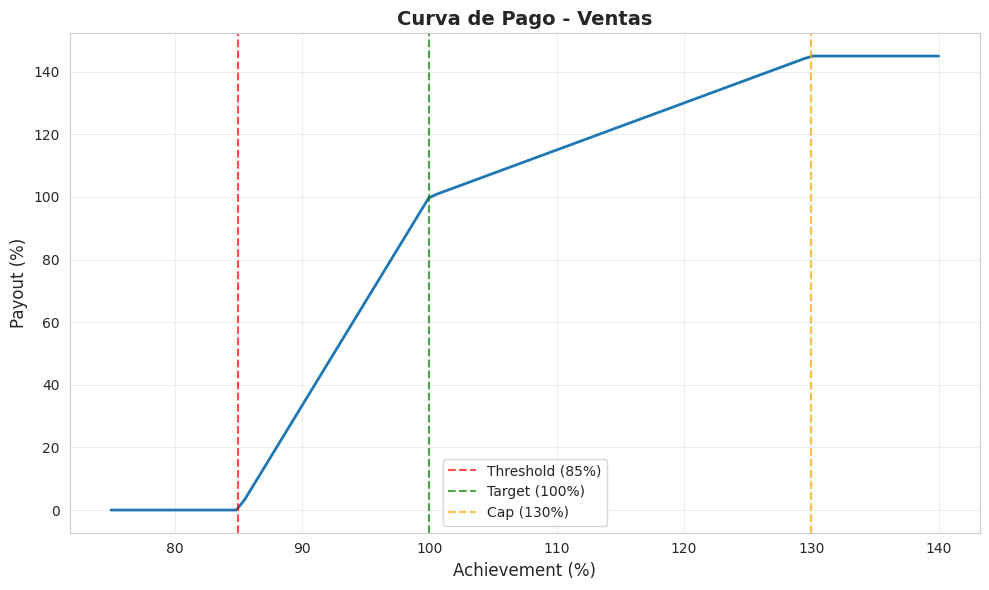
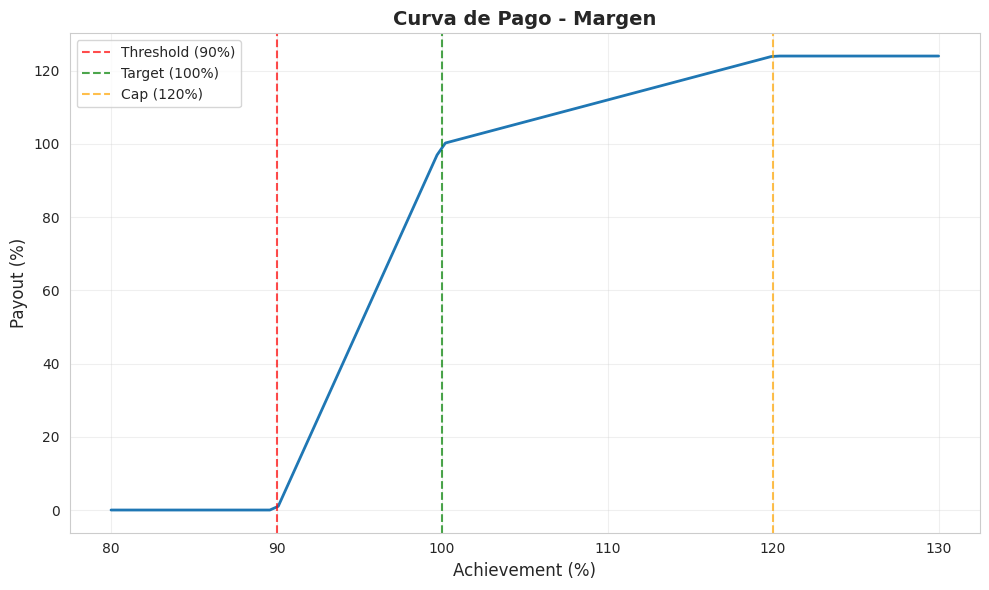
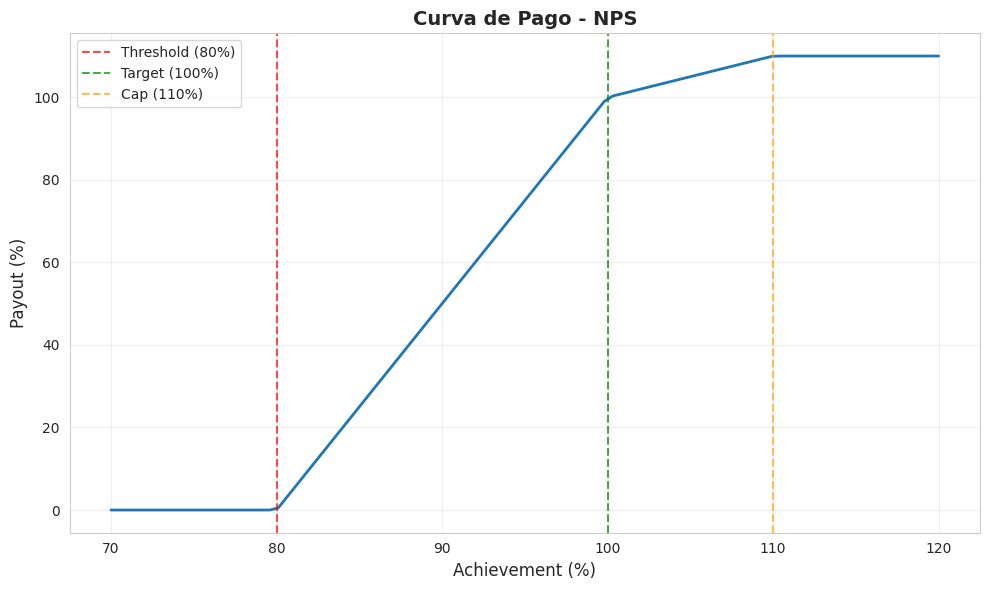
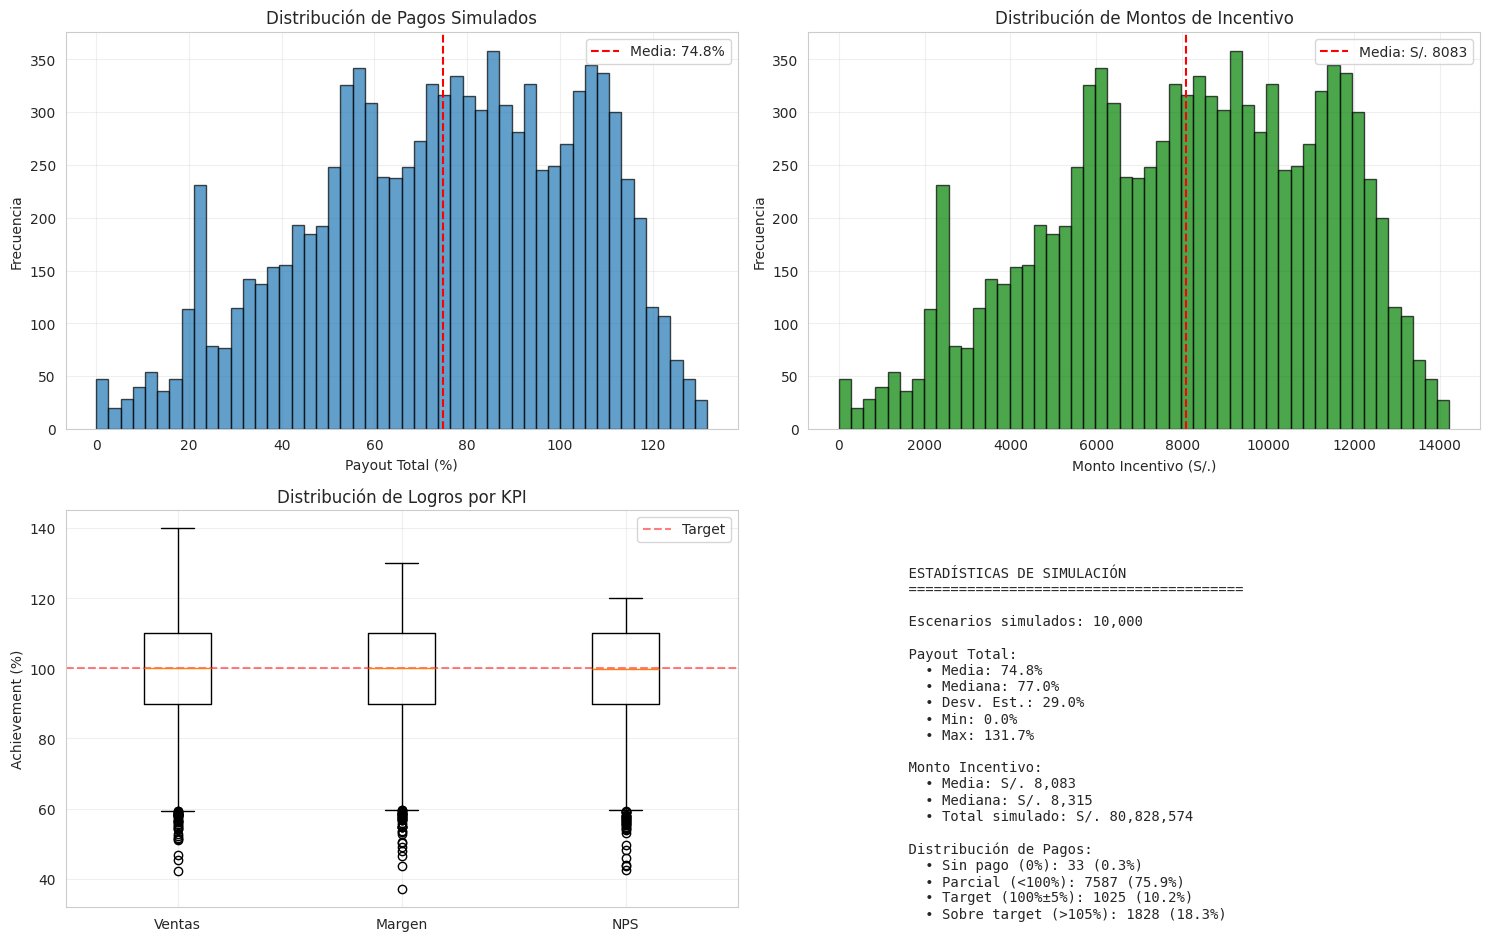

Generate these figures, in order, with matplotlib:
"""
Simulador de Incentivos Comerciales
Permite diseñar y testear esquemas de incentivos con múltiples escenarios

Uso:
    python incentive_simulator.py

[redacted]
"""

import pandas as pd
import numpy as np
import matplotlib.pyplot as plt
from dataclasses import dataclass
from typing import Dict, List, Tuple
import seaborn as sns

@dataclass
class KPIConfig:
    """Configuración de un KPI en el esquema de incentivos"""
    name: str
    weight: float  # Peso en % (0-1)
    threshold: float  # Mínimo para pagar (%)
    target: float  # Meta (100%)
    cap: float  # Máximo (%)
    accelerator: float = 1.0  # Multiplicador sobre target
    
    def calculate_payout(self, achievement: float) -> float:
        """
        Calcula el pago % basado en el logro
        
        Args:
            achievement: % de logro del KPI
            
        Returns:
            % de pago para este KPI
        """
        if achievement < self.threshold:
            return 0.0
        
        if achievement <= self.target:
            # Pago lineal desde threshold hasta target
            payout = ((achievement - self.threshold) / 
                     (self.target - self.threshold)) * 100
        else:
            # Sobre target: aplicar acelerador
            if achievement > self.cap:
                achievement = self.cap
            
            over_target = achievement - self.target
            payout = 100 + (over_target * self.accelerator)
        
        return min(payout, (self.cap - self.threshold) / 
                   (self.target - self.threshold) * 100)


class IncentiveScheme:
    """Esquema completo de incentivos con múltiples KPIs"""
    
    def __init__(self, name: str, oti_annual: float):
        """
        Args:
            name: Nombre del esquema
            oti_annual: On-Target Incentive anual en moneda local
        """
        self.name = name
        self.oti_annual = oti_annual
        self.kpis: List[KPIConfig] = []
    
    def add_kpi(self, kpi: KPIConfig):
        """Agregar KPI al esquema"""
        self.kpis.append(kpi)
    
    def validate(self) -> Tuple[bool, str]:
        """Validar que la configuración sea correcta"""
        total_weight = sum(kpi.weight for kpi in self.kpis)
        
        if not np.isclose(total_weight, 1.0, atol=0.01):
            return False, f"Pesos no suman 100%: {total_weight*100:.1f}%"
        
        return True, "Esquema válido"
    
    def calculate_total_payout(self, achievements: Dict[str, float]) -> Dict:
        """
        Calcula el pago total basado en logros de KPIs
        
        Args:
            achievements: Dict con {nombre_kpi: % logro}
            
        Returns:
            Dict con breakdown del cálculo
        """
        results = {
            'kpi_details': [],
            'total_payout_pct': 0,
            'incentive_amount': 0
        }
        
        for kpi in self.kpis:
            achievement = achievements.get(kpi.name, 0)
            payout_pct = kpi.calculate_payout(achievement)
            contribution = payout_pct * kpi.weight
            
            results['kpi_details'].append({
                'kpi': kpi.name,
                'achievement': achievement,
                'payout': payout_pct,
                'weight': kpi.weight * 100,
                'contribution': contribution
            })
            
            results['total_payout_pct'] += contribution
        
        results['incentive_amount'] = (self.oti_annual * 
                                      results['total_payout_pct'] / 100)
        
        return results
    
    def simulate_scenarios(self, n_scenarios: int = 1000) -> pd.DataFrame:
        """
        Simula múltiples escenarios aleatorios de cumplimiento
        
        Args:
            n_scenarios: Número de escenarios a simular
            
        Returns:
            DataFrame con resultados de simulación
        """
        scenarios = []
        
        for i in range(n_scenarios):
            # Generar logros aleatorios (distribución normal)
            achievements = {}
            for kpi in self.kpis:
                # Media = target, std dev = 15%
                achievement = np.random.normal(kpi.target, 15)
                achievement = max(0, min(achievement, kpi.cap + 10))
                achievements[kpi.name] = achievement
            
            result = self.calculate_total_payout(achievements)
            
            scenario = {
                'scenario_id': i + 1,
                'total_payout_pct': result['total_payout_pct'],
                'incentive_amount': result['incentive_amount']
            }
            
            # Agregar logros de cada KPI
            for kpi_detail in result['kpi_details']:
                scenario[f"{kpi_detail['kpi']}_achievement"] = kpi_detail['achievement']
                scenario[f"{kpi_detail['kpi']}_payout"] = kpi_detail['payout']
            
            scenarios.append(scenario)
        
        return pd.DataFrame(scenarios)


def create_sodimac_sales_scheme() -> IncentiveScheme:
    """
    Crea un esquema de incentivos para vendedor Sodimac
    Basado en las necesidades del puesto
    """
    # Salario anual promedio vendedor: S/. 36,000
    # OTI: 30% = S/. 10,800
    scheme = IncentiveScheme("Vendedor Sodimac", oti_annual=10800)
    
    # KPI 1: Ventas netas (50% peso)
    scheme.add_kpi(KPIConfig(
        name="Ventas",
        weight=0.50,
        threshold=85,
        target=100,
        cap=130,
        accelerator=1.5  # 1.5x sobre 100%
    ))
    
    # KPI 2: Margen bruto (30% peso)
    scheme.add_kpi(KPIConfig(
        name="Margen",
        weight=0.30,
        threshold=90,
        target=100,
        cap=120,
        accelerator=1.2
    ))
    
    # KPI 3: NPS (20% peso)
    scheme.add_kpi(KPIConfig(
        name="NPS",
        weight=0.20,
        threshold=80,
        target=100,
        cap=110,
        accelerator=1.0  # Lineal
    ))
    
    return scheme


def visualize_payout_curve(kpi: KPIConfig):
    """Visualiza la curva de pago de un KPI"""
    achievements = np.linspace(kpi.threshold - 10, kpi.cap + 10, 100)
    payouts = [kpi.calculate_payout(a) for a in achievements]
    
    plt.figure(figsize=(10, 6))
    plt.plot(achievements, payouts, linewidth=2)
    
    # Marcar puntos clave
    plt.axvline(kpi.threshold, color='red', linestyle='--', 
                label=f'Threshold ({kpi.threshold}%)', alpha=0.7)
    plt.axvline(kpi.target, color='green', linestyle='--', 
                label=f'Target ({kpi.target}%)', alpha=0.7)
    plt.axvline(kpi.cap, color='orange', linestyle='--', 
                label=f'Cap ({kpi.cap}%)', alpha=0.7)
    
    plt.xlabel('Achievement (%)', fontsize=12)
    plt.ylabel('Payout (%)', fontsize=12)
    plt.title(f'Curva de Pago - {kpi.name}', fontsize=14, fontweight='bold')
    plt.legend()
    plt.grid(alpha=0.3)
    plt.tight_layout()
    plt.savefig(f'payout_curve_{kpi.name}.png', dpi=300, bbox_inches='tight')
    print(f"✓ Curva guardada: payout_curve_{kpi.name}.png")


def visualize_simulation_results(df: pd.DataFrame, scheme: IncentiveScheme):
    """Visualiza los resultados de la simulación"""
    fig, axes = plt.subplots(2, 2, figsize=(15, 10))
    
    # 1. Distribución de pagos
    axes[0, 0].hist(df['total_payout_pct'], bins=50, edgecolor='black', alpha=0.7)
    axes[0, 0].axvline(df['total_payout_pct'].mean(), color='red', 
                       linestyle='--', label=f'Media: {df["total_payout_pct"].mean():.1f}%')
    axes[0, 0].set_xlabel('Payout Total (%)')
    axes[0, 0].set_ylabel('Frecuencia')
    axes[0, 0].set_title('Distribución de Pagos Simulados')
    axes[0, 0].legend()
    axes[0, 0].grid(alpha=0.3)
    
    # 2. Distribución de montos
    axes[0, 1].hist(df['incentive_amount'], bins=50, edgecolor='black', 
                    alpha=0.7, color='green')
    axes[0, 1].axvline(df['incentive_amount'].mean(), color='red', 
                       linestyle='--', 
                       label=f'Media: S/. {df["incentive_amount"].mean():.0f}')
    axes[0, 1].set_xlabel('Monto Incentivo (S/.)')
    axes[0, 1].set_ylabel('Frecuencia')
    axes[0, 1].set_title('Distribución de Montos de Incentivo')
    axes[0, 1].legend()
    axes[0, 1].grid(alpha=0.3)
    
    # 3. Logros por KPI
    kpi_achievements = [col for col in df.columns if '_achievement' in col]
    data_to_plot = [df[col] for col in kpi_achievements]
    labels = [col.replace('_achievement', '') for col in kpi_achievements]
    
    axes[1, 0].boxplot(data_to_plot, labels=labels)
    axes[1, 0].axhline(100, color='red', linestyle='--', alpha=0.5, label='Target')
    axes[1, 0].set_ylabel('Achievement (%)')
    axes[1, 0].set_title('Distribución de Logros por KPI')
    axes[1, 0].legend()
    axes[1, 0].grid(alpha=0.3)
    
    # 4. Estadísticas resumen
    axes[1, 1].axis('off')
    stats_text = f"""
    ESTADÍSTICAS DE SIMULACIÓN
    {'='*40}
    
    Escenarios simulados: {len(df):,}
    
    Payout Total:
      • Media: {df['total_payout_pct'].mean():.1f}%
      • Mediana: {df['total_payout_pct'].median():.1f}%
      • Desv. Est.: {df['total_payout_pct'].std():.1f}%
      • Min: {df['total_payout_pct'].min():.1f}%
      • Max: {df['total_payout_pct'].max():.1f}%
    
    Monto Incentivo:
      • Media: S/. {df['incentive_amount'].mean():,.0f}
      • Mediana: S/. {df['incentive_amount'].median():,.0f}
      • Total simulado: S/. {df['incentive_amount'].sum():,.0f}
    
    Distribución de Pagos:
      • Sin pago (0%): {(df['total_payout_pct'] == 0).sum()} ({(df['total_payout_pct'] == 0).sum()/len(df)*100:.1f}%)
      • Parcial (<100%): {((df['total_payout_pct'] > 0) & (df['total_payout_pct'] < 100)).sum()} ({((df['total_payout_pct'] > 0) & (df['total_payout_pct'] < 100)).sum()/len(df)*100:.1f}%)
      • Target (100%±5%): {((df['total_payout_pct'] >= 95) & (df['total_payout_pct'] <= 105)).sum()} ({((df['total_payout_pct'] >= 95) & (df['total_payout_pct'] <= 105)).sum()/len(df)*100:.1f}%)
      • Sobre target (>105%): {(df['total_payout_pct'] > 105).sum()} ({(df['total_payout_pct'] > 105).sum()/len(df)*100:.1f}%)
    """
    axes[1, 1].text(0.1, 0.9, stats_text, transform=axes[1, 1].transAxes,
                    fontsize=10, verticalalignment='top', fontfamily='monospace')
    
    plt.tight_layout()
    plt.savefig('simulation_results.png', dpi=300, bbox_inches='tight')
    print(f"✓ Resultados guardados: simulation_results.png")


def main():
    """Función principal de demostración"""
    print("="*60)
    print("SIMULADOR DE INCENTIVOS COMERCIALES")
    print("Portfolio: People Analytics & Compensation")
    print("="*60)
    
    # Crear esquema Sodimac
    print("\n📊 Creando esquema: Vendedor Sodimac")
    scheme = create_sodimac_sales_scheme()
    
    # Validar
    is_valid, message = scheme.validate()
    print(f"✓ Validación: {message}")
    
    if not is_valid:
        print("❌ Error en configuración")
        return
    
    # Visualizar curvas de pago
    print("\n📈 Generando curvas de pago por KPI...")
    for kpi in scheme.kpis:
        visualize_payout_curve(kpi)
    
    # Ejemplo de cálculo individual
    print("\n🧮 Ejemplo de cálculo individual:")
    print("-" * 60)
    achievements = {
        "Ventas": 112,
        "Margen": 95,
        "NPS": 105
    }
    
    result = scheme.calculate_total_payout(achievements)
    
    print(f"\nLogros:")
    for kpi_detail in result['kpi_details']:
        print(f"  • {kpi_detail['kpi']}: {kpi_detail['achievement']:.0f}% "
              f"→ Payout: {kpi_detail['payout']:.1f}% "
              f"→ Contribución: {kpi_detail['contribution']:.1f}%")
    
    print(f"\nResultado Final:")
    print(f"  • Payout Total: {result['total_payout_pct']:.1f}%")
    print(f"  • Monto Incentivo: S/. {result['incentive_amount']:,.2f}")
    
    # Simulación de escenarios
    print("\n🎲 Ejecutando simulación de 10,000 escenarios...")
    df_simulation = scheme.simulate_scenarios(n_scenarios=10000)
    
    # Guardar resultados
    df_simulation.to_csv('simulation_results.csv', index=False)
    print(f"✓ Resultados guardados: simulation_results.csv")
    
    # Visualizar
    print("\n📊 Generando visualizaciones...")
    visualize_simulation_results(df_simulation, scheme)
    
    # Análisis de costo para empresa
    print("\n💰 ANÁLISIS DE COSTO (50 vendedores):")
    print("-" * 60)
    n_employees = 50
    mean_payout = df_simulation['incentive_amount'].mean()
    total_cost = mean_payout * n_employees
    
    print(f"  • Empleados: {n_employees}")
    print(f"  • Payout promedio: S/. {mean_payout:,.0f}")
    print(f"  • Costo total anual: S/. {total_cost:,.0f}")
    print(f"  • Percentil 10: S/. {df_simulation['incentive_amount'].quantile(0.1):,.0f}")
    print(f"  • Percentil 50: S/. {df_simulation['incentive_amount'].quantile(0.5):,.0f}")
    print(f"  • Percentil 90: S/. {df_simulation['incentive_amount'].quantile(0.9):,.0f}")
    
    print("\n" + "="*60)
    print("✅ Simulación completada exitosamente")
    print("="*60)


if __name__ == "__main__":
    # Configurar estilo de gráficos
    sns.set_style("whitegrid")
    plt.rcParams['figure.facecolor'] = 'white'
    
    main()
